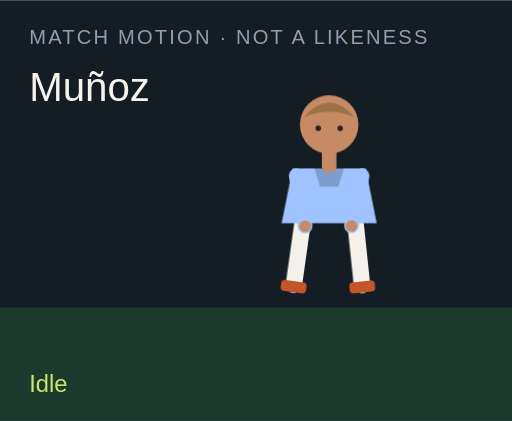
t = 0.00 s
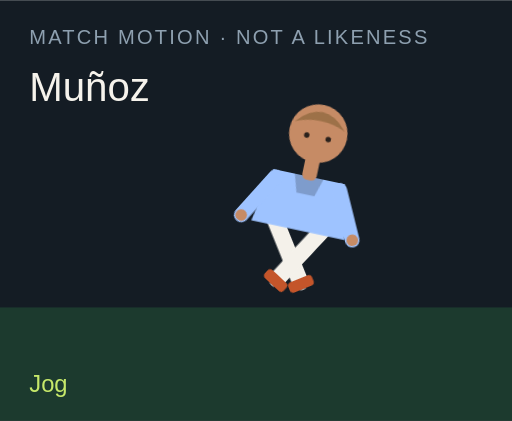
t = 1.50 s
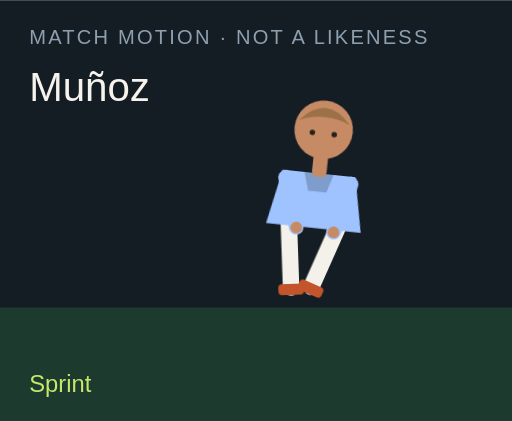
t = 3.00 s
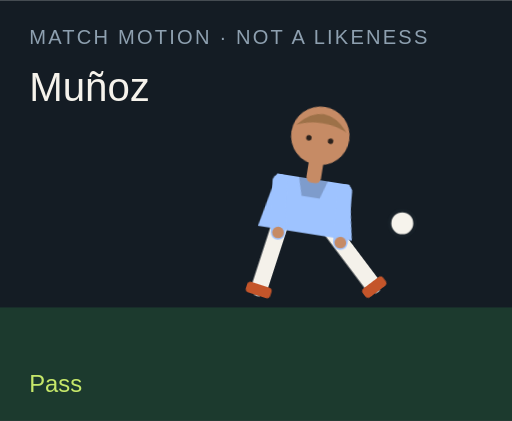
t = 4.50 s
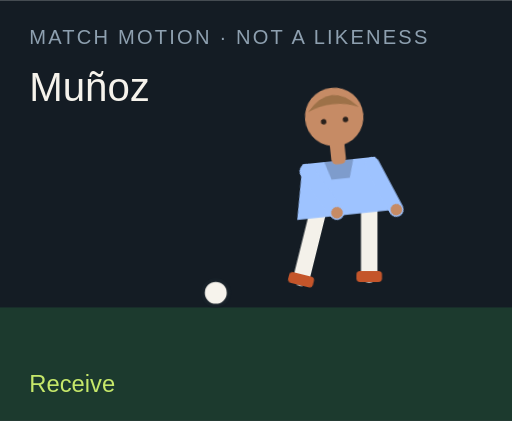
t = 6.00 s
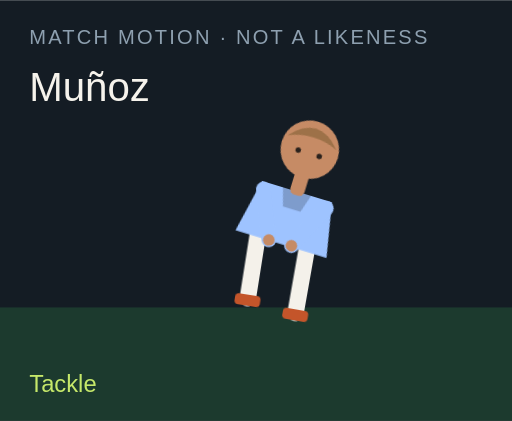
t = 7.50 s

The animated SVG that drew these frames (rendered in a browser with its animation timeline set to each time). Animation: 18 CSS @keyframes rules; one cycle of 9.00 s, repeats indefinitely.

<?xml version="1.0" encoding="UTF-8"?>
<svg xmlns="http://www.w3.org/2000/svg" viewBox="0 0 280 230" role="img">
  <style>@media (prefers-reduced-motion: reduce){animate,animateTransform{display:none}}</style>
  <rect width="280" height="230" fill="#141c24"/>
  <rect y="168" width="280" height="62" fill="#1c3a2e"/>
  <text x="16" y="24" fill="#8ea0b0" font-family="Arial,sans-serif" font-size="11" letter-spacing="1.2">MATCH MOTION · NOT A LIKENESS</text>
  <text x="16" y="55" fill="#f6f3ec" font-family="Impact,sans-serif" font-size="22">Muñoz</text>
  <circle r="7" fill="#f6f3ec" stroke="#172028" stroke-width="2" id="motion-34612" cx="150" cy="160" opacity="0">
    
    
    
  </circle>
  <g transform="translate(132 40)">
    <g id="motion-34634" transform="rotate(0 48 90)">
      
      <g id="motion-34636" transform="translate(0 0)">
        
        <g transform="translate(34 78)"><g id="motion-34638" transform="rotate(8)"><path d="M0 0 V38" stroke="#f4f1ea" stroke-width="9" stroke-linecap="round"/><rect x="-7" y="36" width="14" height="6" rx="2" fill="#c4552a"/></g></g>
        <g transform="translate(62 78)"><g id="motion-34640" transform="rotate(-6)"><path d="M0 0 V38" stroke="#f4f1ea" stroke-width="9" stroke-linecap="round"/><rect x="-7" y="36" width="14" height="6" rx="2" fill="#c4552a"/></g></g>
        <path d="M28 52 h40 l6 30 H22 Z" fill="#9ec3ff"/>
        <path d="M40 52 h16 l-3 10 H43 Z" fill="#000" opacity=".2"/>
        <g transform="translate(30 56)"><g id="motion-34642" transform="rotate(-10)"><path d="M0 0 V28" stroke="#9ec3ff" stroke-width="8" stroke-linecap="round"/><circle cx="0" cy="28" r="3.2" fill="#c68b65"/></g></g>
        <g transform="translate(66 56)"><g id="motion-34644" transform="rotate(12)"><path d="M0 0 V28" stroke="#9ec3ff" stroke-width="8" stroke-linecap="round"/><circle cx="0" cy="28" r="3.2" fill="#c68b65"/></g></g>
        <rect x="44" y="40" width="8" height="14" rx="3" fill="#c68b65"/>
        <circle cx="48" cy="28" r="16" fill="#c68b65"/>
        <path d="M34 24 Q48 8 62 24 Q48 18 34 24" fill="#9d7148"/>
        <circle cx="42" cy="30" r="1.5" fill="#2a211c"/><circle cx="54" cy="30" r="1.5" fill="#2a211c"/>
      </g>
    </g>
  </g>
  <text x="16" y="214" fill="#c6e86a" font-family="Arial,sans-serif" font-size="13" opacity="1" id="motion-34616">Idle</text><text x="16" y="214" fill="#c6e86a" font-family="Arial,sans-serif" font-size="13" opacity="0" id="motion-34618">Jog</text><text x="16" y="214" fill="#c6e86a" font-family="Arial,sans-serif" font-size="13" opacity="0" id="motion-34620">Sprint</text><text x="16" y="214" fill="#c6e86a" font-family="Arial,sans-serif" font-size="13" opacity="0" id="motion-34622">Dribble</text><text x="16" y="214" fill="#c6e86a" font-family="Arial,sans-serif" font-size="13" opacity="0" id="motion-34624">Pass</text><text x="16" y="214" fill="#c6e86a" font-family="Arial,sans-serif" font-size="13" opacity="0" id="motion-34626">Shoot</text><text x="16" y="214" fill="#c6e86a" font-family="Arial,sans-serif" font-size="13" opacity="0" id="motion-34628">Receive</text><text x="16" y="214" fill="#c6e86a" font-family="Arial,sans-serif" font-size="13" opacity="0" id="motion-34630">Tackle</text><text x="16" y="214" fill="#c6e86a" font-family="Arial,sans-serif" font-size="13" opacity="0" id="motion-34632">Arms wide</text>
<style>@keyframes track-34613{0%{cx:150px}11.1%{cx:156px}22.2%{cx:164px}33.300000000000004%{cx:142px}44.4%{cx:190px}55.60000000000001%{cx:250px}66.7%{cx:118px}77.8%{cx:150px}88.9%{cx:150px}100%{cx:150px}}@keyframes track-34614{0%{cy:160px}11.1%{cy:158px}22.2%{cy:154px}33.300000000000004%{cy:156px}44.4%{cy:148px}55.60000000000001%{cy:96px}66.7%{cy:160px}77.8%{cy:160px}88.9%{cy:160px}100%{cy:160px}}@keyframes track-34615{0%{opacity:0}11.1%{opacity:0}22.2%{opacity:0}33.300000000000004%{opacity:1}44.4%{opacity:1}55.60000000000001%{opacity:1}66.7%{opacity:1}77.8%{opacity:0}88.9%{opacity:0}100%{opacity:0}}@keyframes track-34617{0%{opacity:1}11.1%{opacity:0}22.2%{opacity:0}33.300000000000004%{opacity:0}44.4%{opacity:0}55.60000000000001%{opacity:0}66.7%{opacity:0}77.8%{opacity:0}88.9%{opacity:0}100%{opacity:1}}@keyframes track-34619{0%{opacity:0}11.1%{opacity:1}22.2%{opacity:0}33.300000000000004%{opacity:0}44.4%{opacity:0}55.60000000000001%{opacity:0}66.7%{opacity:0}77.8%{opacity:0}88.9%{opacity:0}100%{opacity:0}}@keyframes track-34621{0%{opacity:0}11.1%{opacity:0}22.2%{opacity:1}33.300000000000004%{opacity:0}44.4%{opacity:0}55.60000000000001%{opacity:0}66.7%{opacity:0}77.8%{opacity:0}88.9%{opacity:0}100%{opacity:0}}@keyframes track-34623{0%{opacity:0}11.1%{opacity:0}22.2%{opacity:0}33.300000000000004%{opacity:1}44.4%{opacity:0}55.60000000000001%{opacity:0}66.7%{opacity:0}77.8%{opacity:0}88.9%{opacity:0}100%{opacity:0}}@keyframes track-34625{0%{opacity:0}11.1%{opacity:0}22.2%{opacity:0}33.300000000000004%{opacity:0}44.4%{opacity:1}55.60000000000001%{opacity:0}66.7%{opacity:0}77.8%{opacity:0}88.9%{opacity:0}100%{opacity:0}}@keyframes track-34627{0%{opacity:0}11.1%{opacity:0}22.2%{opacity:0}33.300000000000004%{opacity:0}44.4%{opacity:0}55.60000000000001%{opacity:1}66.7%{opacity:0}77.8%{opacity:0}88.9%{opacity:0}100%{opacity:0}}@keyframes track-34629{0%{opacity:0}11.1%{opacity:0}22.2%{opacity:0}33.300000000000004%{opacity:0}44.4%{opacity:0}55.60000000000001%{opacity:0}66.7%{opacity:1}77.8%{opacity:0}88.9%{opacity:0}100%{opacity:0}}@keyframes track-34631{0%{opacity:0}11.1%{opacity:0}22.2%{opacity:0}33.300000000000004%{opacity:0}44.4%{opacity:0}55.60000000000001%{opacity:0}66.7%{opacity:0}77.8%{opacity:1}88.9%{opacity:0}100%{opacity:0}}@keyframes track-34633{0%{opacity:0}11.1%{opacity:0}22.2%{opacity:0}33.300000000000004%{opacity:0}44.4%{opacity:0}55.60000000000001%{opacity:0}66.7%{opacity:0}77.8%{opacity:0}88.9%{opacity:1}100%{opacity:0}}@keyframes track-34635{0%{transform:rotate(0deg)}11.1%{transform:rotate(8deg)}22.2%{transform:rotate(16deg)}33.300000000000004%{transform:rotate(6deg)}44.4%{transform:rotate(4deg)}55.60000000000001%{transform:rotate(14deg)}66.7%{transform:rotate(-6deg)}77.8%{transform:rotate(34deg)}88.9%{transform:rotate(0deg)}100%{transform:rotate(0deg)}}@keyframes track-34637{0%{transform:translate(0px,0px)}11.1%{transform:translate(0px,-3px)}22.2%{transform:translate(0px,-6px)}33.300000000000004%{transform:translate(0px,-2px)}44.4%{transform:translate(0px,2px)}55.60000000000001%{transform:translate(0px,-4px)}66.7%{transform:translate(0px,1px)}77.8%{transform:translate(0px,10px)}88.9%{transform:translate(0px,-8px)}100%{transform:translate(0px,0px)}}@keyframes track-34639{0%{transform:rotate(8deg)}11.1%{transform:rotate(-26deg)}22.2%{transform:rotate(-42deg)}33.300000000000004%{transform:rotate(-8deg)}44.4%{transform:rotate(6deg)}55.60000000000001%{transform:rotate(12deg)}66.7%{transform:rotate(20deg)}77.8%{transform:rotate(-8deg)}88.9%{transform:rotate(-8deg)}100%{transform:rotate(8deg)}}@keyframes track-34641{0%{transform:rotate(-6deg)}11.1%{transform:rotate(24deg)}22.2%{transform:rotate(38deg)}33.300000000000004%{transform:rotate(18deg)}44.4%{transform:rotate(-38deg)}55.60000000000001%{transform:rotate(-54deg)}66.7%{transform:rotate(6deg)}77.8%{transform:rotate(-22deg)}88.9%{transform:rotate(8deg)}100%{transform:rotate(-6deg)}}@keyframes track-34643{0%{transform:rotate(-10deg)}11.1%{transform:rotate(24deg)}22.2%{transform:rotate(36deg)}33.300000000000004%{transform:rotate(-18deg)}44.4%{transform:rotate(10deg)}55.60000000000001%{transform:rotate(-24deg)}66.7%{transform:rotate(-30deg)}77.8%{transform:rotate(12deg)}88.9%{transform:rotate(-58deg)}100%{transform:rotate(-10deg)}}@keyframes track-34645{0%{transform:rotate(12deg)}11.1%{transform:rotate(-20deg)}22.2%{transform:rotate(-32deg)}33.300000000000004%{transform:rotate(14deg)}44.4%{transform:rotate(-26deg)}55.60000000000001%{transform:rotate(18deg)}66.7%{transform:rotate(-22deg)}77.8%{transform:rotate(-6deg)}88.9%{transform:rotate(58deg)}100%{transform:rotate(12deg)}}@media(prefers-reduced-motion:no-preference){#motion-34612{animation:track-34613 9s linear infinite both,track-34614 9s linear infinite both,track-34615 9s steps(1,end) infinite both}#motion-34616{animation:track-34617 9s steps(1,end) infinite both}#motion-34618{animation:track-34619 9s steps(1,end) infinite both}#motion-34620{animation:track-34621 9s steps(1,end) infinite both}#motion-34622{animation:track-34623 9s steps(1,end) infinite both}#motion-34624{animation:track-34625 9s steps(1,end) infinite both}#motion-34626{animation:track-34627 9s steps(1,end) infinite both}#motion-34628{animation:track-34629 9s steps(1,end) infinite both}#motion-34630{animation:track-34631 9s steps(1,end) infinite both}#motion-34632{animation:track-34633 9s steps(1,end) infinite both}#motion-34634{animation:track-34635 9s linear infinite both}#motion-34636{animation:track-34637 9s linear infinite both}#motion-34638{animation:track-34639 9s linear infinite both}#motion-34640{animation:track-34641 9s linear infinite both}#motion-34642{animation:track-34643 9s linear infinite both}#motion-34644{animation:track-34645 9s linear infinite both}}</style></svg>
